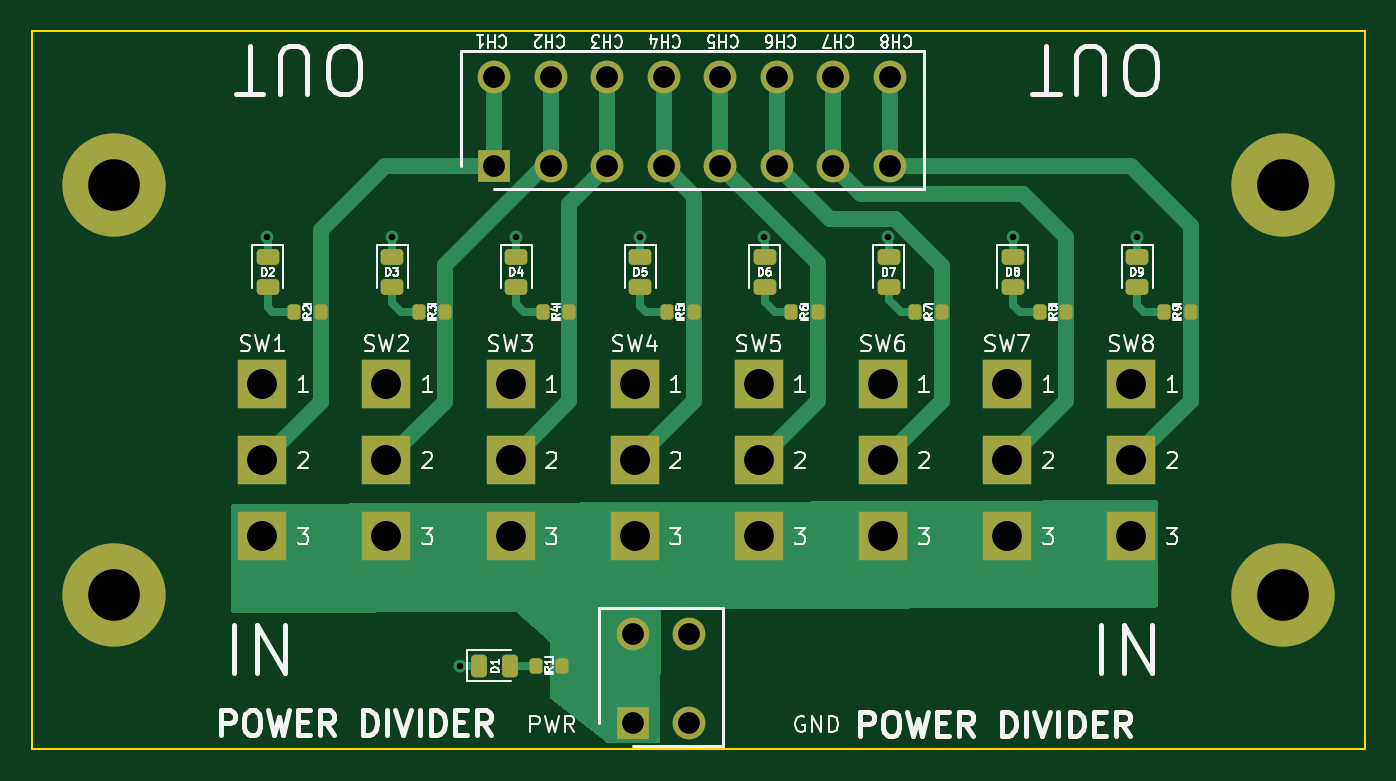
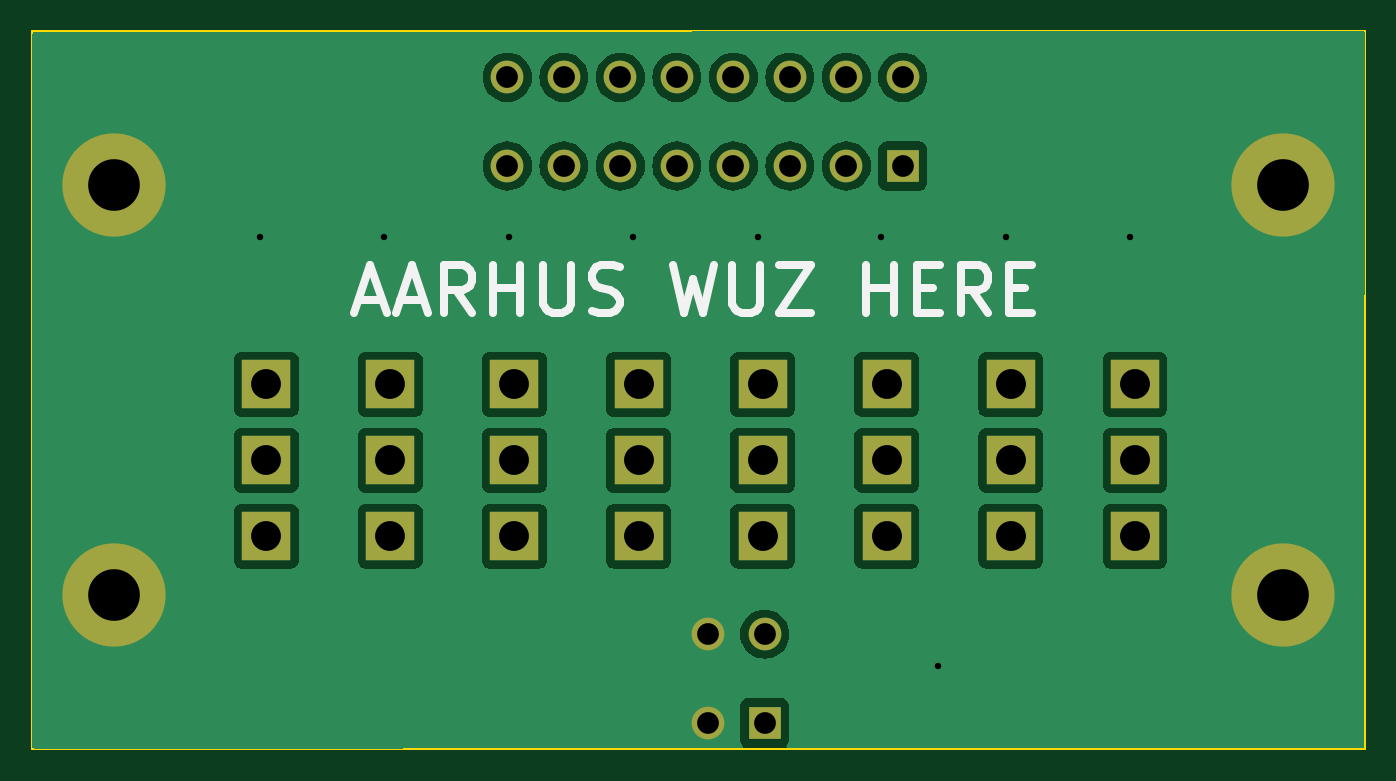
Circuit board: 11 layer files. Board 82.6 x 44.4 mm.
- bottom_copper: Power Supply Board Ground Systems V1.1-B_Cu.gbl (57689 bytes)
- bottom_mask: Power Supply Board Ground Systems V1.1-B_Mask.gbs (1967 bytes)
- paste: Power Supply Board Ground Systems V1.1-B_Paste.gbp (517 bytes)
- bottom_silk: Power Supply Board Ground Systems V1.1-B_Silkscreen.gbo (6129 bytes)
- outline: Power Supply Board Ground Systems V1.1-Edge_Cuts.gm1 (675 bytes)
- top_copper: Power Supply Board Ground Systems V1.1-F_Cu.gtl (10283 bytes)
- top_mask: Power Supply Board Ground Systems V1.1-F_Mask.gts (3776 bytes)
- paste: Power Supply Board Ground Systems V1.1-F_Paste.gtp (2301 bytes)
- top_silk: Power Supply Board Ground Systems V1.1-F_Silkscreen.gto (78349 bytes)
- drill: Power Supply Board Ground Systems V1.1-NPTH.drl (272 bytes)
- drill: Power Supply Board Ground Systems V1.1-PTH.drl (1375 bytes)

=== bottom_copper: Power Supply Board Ground Systems V1.1-B_Cu.gbl (57689 bytes, source omitted) ===
=== bottom_mask: Power Supply Board Ground Systems V1.1-B_Mask.gbs ===
G04 #@! TF.GenerationSoftware,KiCad,Pcbnew,7.0.7*
G04 #@! TF.CreationDate,2023-09-05T00:15:25-07:00*
G04 #@! TF.ProjectId,Power Supply Board Ground Systems V1.1,506f7765-7220-4537-9570-706c7920426f,rev?*
G04 #@! TF.SameCoordinates,Original*
G04 #@! TF.FileFunction,Soldermask,Bot*
G04 #@! TF.FilePolarity,Negative*
%FSLAX46Y46*%
G04 Gerber Fmt 4.6, Leading zero omitted, Abs format (unit mm)*
G04 Created by KiCad (PCBNEW 7.0.7) date 2023-09-05 00:15:25*
%MOMM*%
%LPD*%
G01*
G04 APERTURE LIST*
%ADD10R,3.000000X3.000000*%
%ADD11C,3.600000*%
%ADD12C,6.400000*%
%ADD13R,2.025000X2.025000*%
%ADD14C,2.025000*%
G04 APERTURE END LIST*
D10*
X47330916Y-47289800D03*
X47330916Y-51989800D03*
X47330916Y-56689800D03*
X78086684Y-47289800D03*
X78086684Y-51989800D03*
X78086684Y-56689800D03*
X55019858Y-47289800D03*
X55019858Y-51989800D03*
X55019858Y-56689800D03*
X39641974Y-47289800D03*
X39641974Y-51989800D03*
X39641974Y-56689800D03*
D11*
X102870000Y-60325000D03*
D12*
X102870000Y-60325000D03*
D11*
X30480000Y-60325000D03*
D12*
X30480000Y-60325000D03*
D13*
X62590000Y-68260000D03*
D14*
X62590000Y-62760000D03*
X66090000Y-68260000D03*
X66090000Y-62760000D03*
D10*
X93464574Y-47289800D03*
X93464574Y-51989800D03*
X93464574Y-56689800D03*
D11*
X102870000Y-34925000D03*
D12*
X102870000Y-34925000D03*
D10*
X85775626Y-47289800D03*
X85775626Y-51989800D03*
X85775626Y-56689800D03*
X70397742Y-47289800D03*
X70397742Y-51989800D03*
X70397742Y-56689800D03*
D13*
X54025800Y-33756600D03*
D14*
X54025800Y-28256600D03*
X57525800Y-33756600D03*
X57525800Y-28256600D03*
X61025800Y-33756600D03*
X61025800Y-28256600D03*
X64525800Y-33756600D03*
X64525800Y-28256600D03*
X68025800Y-33756600D03*
X68025800Y-28256600D03*
X71525800Y-33756600D03*
X71525800Y-28256600D03*
X75025800Y-33756600D03*
X75025800Y-28256600D03*
X78525800Y-33756600D03*
X78525800Y-28256600D03*
D10*
X62708800Y-47289800D03*
X62708800Y-51989800D03*
X62708800Y-56689800D03*
D11*
X30480000Y-34925000D03*
D12*
X30480000Y-34925000D03*
M02*

=== paste: Power Supply Board Ground Systems V1.1-B_Paste.gbp ===
G04 #@! TF.GenerationSoftware,KiCad,Pcbnew,7.0.7*
G04 #@! TF.CreationDate,2023-09-05T00:15:25-07:00*
G04 #@! TF.ProjectId,Power Supply Board Ground Systems V1.1,506f7765-7220-4537-9570-706c7920426f,rev?*
G04 #@! TF.SameCoordinates,Original*
G04 #@! TF.FileFunction,Paste,Bot*
G04 #@! TF.FilePolarity,Positive*
%FSLAX46Y46*%
G04 Gerber Fmt 4.6, Leading zero omitted, Abs format (unit mm)*
G04 Created by KiCad (PCBNEW 7.0.7) date 2023-09-05 00:15:25*
%MOMM*%
%LPD*%
G01*
G04 APERTURE LIST*
G04 APERTURE END LIST*
M02*

=== bottom_silk: Power Supply Board Ground Systems V1.1-B_Silkscreen.gbo ===
G04 #@! TF.GenerationSoftware,KiCad,Pcbnew,7.0.7*
G04 #@! TF.CreationDate,2023-09-05T00:15:25-07:00*
G04 #@! TF.ProjectId,Power Supply Board Ground Systems V1.1,506f7765-7220-4537-9570-706c7920426f,rev?*
G04 #@! TF.SameCoordinates,Original*
G04 #@! TF.FileFunction,Legend,Bot*
G04 #@! TF.FilePolarity,Positive*
%FSLAX46Y46*%
G04 Gerber Fmt 4.6, Leading zero omitted, Abs format (unit mm)*
G04 Created by KiCad (PCBNEW 7.0.7) date 2023-09-05 00:15:25*
%MOMM*%
%LPD*%
G01*
G04 APERTURE LIST*
%ADD10C,0.500000*%
%ADD11R,3.000000X3.000000*%
%ADD12C,3.600000*%
%ADD13C,6.400000*%
%ADD14R,2.025000X2.025000*%
%ADD15C,2.025000*%
G04 APERTURE END LIST*
D10*
X87720342Y-42035714D02*
X86291771Y-42035714D01*
X88006056Y-42892857D02*
X87006056Y-39892857D01*
X87006056Y-39892857D02*
X86006056Y-42892857D01*
X85148913Y-42035714D02*
X83720342Y-42035714D01*
X85434627Y-42892857D02*
X84434627Y-39892857D01*
X84434627Y-39892857D02*
X83434627Y-42892857D01*
X80720341Y-42892857D02*
X81720341Y-41464285D01*
X82434627Y-42892857D02*
X82434627Y-39892857D01*
X82434627Y-39892857D02*
X81291770Y-39892857D01*
X81291770Y-39892857D02*
X81006055Y-40035714D01*
X81006055Y-40035714D02*
X80863198Y-40178571D01*
X80863198Y-40178571D02*
X80720341Y-40464285D01*
X80720341Y-40464285D02*
X80720341Y-40892857D01*
X80720341Y-40892857D02*
X80863198Y-41178571D01*
X80863198Y-41178571D02*
X81006055Y-41321428D01*
X81006055Y-41321428D02*
X81291770Y-41464285D01*
X81291770Y-41464285D02*
X82434627Y-41464285D01*
X79434627Y-42892857D02*
X79434627Y-39892857D01*
X79434627Y-41321428D02*
X77720341Y-41321428D01*
X77720341Y-42892857D02*
X77720341Y-39892857D01*
X76291770Y-39892857D02*
X76291770Y-42321428D01*
X76291770Y-42321428D02*
X76148913Y-42607142D01*
X76148913Y-42607142D02*
X76006056Y-42750000D01*
X76006056Y-42750000D02*
X75720341Y-42892857D01*
X75720341Y-42892857D02*
X75148913Y-42892857D01*
X75148913Y-42892857D02*
X74863198Y-42750000D01*
X74863198Y-42750000D02*
X74720341Y-42607142D01*
X74720341Y-42607142D02*
X74577484Y-42321428D01*
X74577484Y-42321428D02*
X74577484Y-39892857D01*
X73291770Y-42750000D02*
X72863199Y-42892857D01*
X72863199Y-42892857D02*
X72148913Y-42892857D01*
X72148913Y-42892857D02*
X71863199Y-42750000D01*
X71863199Y-42750000D02*
X71720341Y-42607142D01*
X71720341Y-42607142D02*
X71577484Y-42321428D01*
X71577484Y-42321428D02*
X71577484Y-42035714D01*
X71577484Y-42035714D02*
X71720341Y-41750000D01*
X71720341Y-41750000D02*
X71863199Y-41607142D01*
X71863199Y-41607142D02*
X72148913Y-41464285D01*
X72148913Y-41464285D02*
X72720341Y-41321428D01*
X72720341Y-41321428D02*
X73006056Y-41178571D01*
X73006056Y-41178571D02*
X73148913Y-41035714D01*
X73148913Y-41035714D02*
X73291770Y-40750000D01*
X73291770Y-40750000D02*
X73291770Y-40464285D01*
X73291770Y-40464285D02*
X73148913Y-40178571D01*
X73148913Y-40178571D02*
X73006056Y-40035714D01*
X73006056Y-40035714D02*
X72720341Y-39892857D01*
X72720341Y-39892857D02*
X72006056Y-39892857D01*
X72006056Y-39892857D02*
X71577484Y-40035714D01*
X68291770Y-39892857D02*
X67577484Y-42892857D01*
X67577484Y-42892857D02*
X67006056Y-40750000D01*
X67006056Y-40750000D02*
X66434627Y-42892857D01*
X66434627Y-42892857D02*
X65720342Y-39892857D01*
X64577485Y-39892857D02*
X64577485Y-42321428D01*
X64577485Y-42321428D02*
X64434628Y-42607142D01*
X64434628Y-42607142D02*
X64291771Y-42750000D01*
X64291771Y-42750000D02*
X64006056Y-42892857D01*
X64006056Y-42892857D02*
X63434628Y-42892857D01*
X63434628Y-42892857D02*
X63148913Y-42750000D01*
X63148913Y-42750000D02*
X63006056Y-42607142D01*
X63006056Y-42607142D02*
X62863199Y-42321428D01*
X62863199Y-42321428D02*
X62863199Y-39892857D01*
X61720342Y-39892857D02*
X59720342Y-39892857D01*
X59720342Y-39892857D02*
X61720342Y-42892857D01*
X61720342Y-42892857D02*
X59720342Y-42892857D01*
X56291771Y-42892857D02*
X56291771Y-39892857D01*
X56291771Y-41321428D02*
X54577485Y-41321428D01*
X54577485Y-42892857D02*
X54577485Y-39892857D01*
X53148914Y-41321428D02*
X52148914Y-41321428D01*
X51720342Y-42892857D02*
X53148914Y-42892857D01*
X53148914Y-42892857D02*
X53148914Y-39892857D01*
X53148914Y-39892857D02*
X51720342Y-39892857D01*
X48720342Y-42892857D02*
X49720342Y-41464285D01*
X50434628Y-42892857D02*
X50434628Y-39892857D01*
X50434628Y-39892857D02*
X49291771Y-39892857D01*
X49291771Y-39892857D02*
X49006056Y-40035714D01*
X49006056Y-40035714D02*
X48863199Y-40178571D01*
X48863199Y-40178571D02*
X48720342Y-40464285D01*
X48720342Y-40464285D02*
X48720342Y-40892857D01*
X48720342Y-40892857D02*
X48863199Y-41178571D01*
X48863199Y-41178571D02*
X49006056Y-41321428D01*
X49006056Y-41321428D02*
X49291771Y-41464285D01*
X49291771Y-41464285D02*
X50434628Y-41464285D01*
X47434628Y-41321428D02*
X46434628Y-41321428D01*
X46006056Y-42892857D02*
X47434628Y-42892857D01*
X47434628Y-42892857D02*
X47434628Y-39892857D01*
X47434628Y-39892857D02*
X46006056Y-39892857D01*
%LPC*%
D11*
X47330916Y-47289800D03*
X47330916Y-51989800D03*
X47330916Y-56689800D03*
X78086684Y-47289800D03*
X78086684Y-51989800D03*
X78086684Y-56689800D03*
X55019858Y-47289800D03*
X55019858Y-51989800D03*
X55019858Y-56689800D03*
X39641974Y-47289800D03*
X39641974Y-51989800D03*
X39641974Y-56689800D03*
D12*
X102870000Y-60325000D03*
D13*
X102870000Y-60325000D03*
D12*
X30480000Y-60325000D03*
D13*
X30480000Y-60325000D03*
D14*
X62590000Y-68260000D03*
D15*
X62590000Y-62760000D03*
X66090000Y-68260000D03*
X66090000Y-62760000D03*
D11*
X93464574Y-47289800D03*
X93464574Y-51989800D03*
X93464574Y-56689800D03*
D12*
X102870000Y-34925000D03*
D13*
X102870000Y-34925000D03*
D11*
X85775626Y-47289800D03*
X85775626Y-51989800D03*
X85775626Y-56689800D03*
X70397742Y-47289800D03*
X70397742Y-51989800D03*
X70397742Y-56689800D03*
D14*
X54025800Y-33756600D03*
D15*
X54025800Y-28256600D03*
X57525800Y-33756600D03*
X57525800Y-28256600D03*
X61025800Y-33756600D03*
X61025800Y-28256600D03*
X64525800Y-33756600D03*
X64525800Y-28256600D03*
X68025800Y-33756600D03*
X68025800Y-28256600D03*
X71525800Y-33756600D03*
X71525800Y-28256600D03*
X75025800Y-33756600D03*
X75025800Y-28256600D03*
X78525800Y-33756600D03*
X78525800Y-28256600D03*
D11*
X62708800Y-47289800D03*
X62708800Y-51989800D03*
X62708800Y-56689800D03*
D12*
X30480000Y-34925000D03*
D13*
X30480000Y-34925000D03*
%LPD*%
M02*

=== outline: Power Supply Board Ground Systems V1.1-Edge_Cuts.gm1 ===
G04 #@! TF.GenerationSoftware,KiCad,Pcbnew,7.0.7*
G04 #@! TF.CreationDate,2023-09-05T00:15:25-07:00*
G04 #@! TF.ProjectId,Power Supply Board Ground Systems V1.1,506f7765-7220-4537-9570-706c7920426f,rev?*
G04 #@! TF.SameCoordinates,Original*
G04 #@! TF.FileFunction,Profile,NP*
%FSLAX46Y46*%
G04 Gerber Fmt 4.6, Leading zero omitted, Abs format (unit mm)*
G04 Created by KiCad (PCBNEW 7.0.7) date 2023-09-05 00:15:25*
%MOMM*%
%LPD*%
G01*
G04 APERTURE LIST*
G04 #@! TA.AperFunction,Profile*
%ADD10C,0.100000*%
G04 #@! TD*
G04 APERTURE END LIST*
D10*
X25400000Y-25400000D02*
X107950000Y-25400000D01*
X107950000Y-69850000D01*
X25400000Y-69850000D01*
X25400000Y-25400000D01*
M02*

=== top_copper: Power Supply Board Ground Systems V1.1-F_Cu.gtl (10283 bytes, source omitted) ===
=== top_mask: Power Supply Board Ground Systems V1.1-F_Mask.gts ===
G04 #@! TF.GenerationSoftware,KiCad,Pcbnew,7.0.7*
G04 #@! TF.CreationDate,2023-09-05T00:15:25-07:00*
G04 #@! TF.ProjectId,Power Supply Board Ground Systems V1.1,506f7765-7220-4537-9570-706c7920426f,rev?*
G04 #@! TF.SameCoordinates,Original*
G04 #@! TF.FileFunction,Soldermask,Top*
G04 #@! TF.FilePolarity,Negative*
%FSLAX46Y46*%
G04 Gerber Fmt 4.6, Leading zero omitted, Abs format (unit mm)*
G04 Created by KiCad (PCBNEW 7.0.7) date 2023-09-05 00:15:25*
%MOMM*%
%LPD*%
G01*
G04 APERTURE LIST*
G04 Aperture macros list*
%AMRoundRect*
0 Rectangle with rounded corners*
0 $1 Rounding radius*
0 $2 $3 $4 $5 $6 $7 $8 $9 X,Y pos of 4 corners*
0 Add a 4 corners polygon primitive as box body*
4,1,4,$2,$3,$4,$5,$6,$7,$8,$9,$2,$3,0*
0 Add four circle primitives for the rounded corners*
1,1,$1+$1,$2,$3*
1,1,$1+$1,$4,$5*
1,1,$1+$1,$6,$7*
1,1,$1+$1,$8,$9*
0 Add four rect primitives between the rounded corners*
20,1,$1+$1,$2,$3,$4,$5,0*
20,1,$1+$1,$4,$5,$6,$7,0*
20,1,$1+$1,$6,$7,$8,$9,0*
20,1,$1+$1,$8,$9,$2,$3,0*%
G04 Aperture macros list end*
%ADD10R,3.000000X3.000000*%
%ADD11RoundRect,0.243750X-0.456250X0.243750X-0.456250X-0.243750X0.456250X-0.243750X0.456250X0.243750X0*%
%ADD12RoundRect,0.200000X-0.200000X-0.275000X0.200000X-0.275000X0.200000X0.275000X-0.200000X0.275000X0*%
%ADD13C,3.600000*%
%ADD14C,6.400000*%
%ADD15RoundRect,0.243750X-0.243750X-0.456250X0.243750X-0.456250X0.243750X0.456250X-0.243750X0.456250X0*%
%ADD16R,2.025000X2.025000*%
%ADD17C,2.025000*%
G04 APERTURE END LIST*
D10*
X47330916Y-47289800D03*
X47330916Y-51989800D03*
X47330916Y-56689800D03*
X78086684Y-47289800D03*
X78086684Y-51989800D03*
X78086684Y-56689800D03*
D11*
X63066513Y-39398500D03*
X63066513Y-41273500D03*
D12*
X95501000Y-42799800D03*
X97151000Y-42799800D03*
D10*
X55019858Y-47289800D03*
X55019858Y-51989800D03*
X55019858Y-56689800D03*
D11*
X86144226Y-39398500D03*
X86144226Y-41273500D03*
D10*
X39641974Y-47289800D03*
X39641974Y-51989800D03*
X39641974Y-56689800D03*
D12*
X80108600Y-42799800D03*
X81758600Y-42799800D03*
X64716200Y-42799800D03*
X66366200Y-42799800D03*
X49323800Y-42799800D03*
X50973800Y-42799800D03*
D11*
X47681371Y-39398500D03*
X47681371Y-41273500D03*
D12*
X57020000Y-42799800D03*
X58670000Y-42799800D03*
D13*
X102870000Y-60325000D03*
D14*
X102870000Y-60325000D03*
D12*
X87804800Y-42799800D03*
X89454800Y-42799800D03*
X41627600Y-42799800D03*
X43277600Y-42799800D03*
D13*
X30480000Y-60325000D03*
D14*
X30480000Y-60325000D03*
D15*
X53092501Y-64720001D03*
X54967501Y-64720001D03*
D11*
X78451655Y-39398500D03*
X78451655Y-41273500D03*
D16*
X62590000Y-68260000D03*
D17*
X62590000Y-62760000D03*
X66090000Y-68260000D03*
X66090000Y-62760000D03*
D10*
X93464574Y-47289800D03*
X93464574Y-51989800D03*
X93464574Y-56689800D03*
D12*
X72412400Y-42799800D03*
X74062400Y-42799800D03*
D11*
X39988800Y-39398500D03*
X39988800Y-41273500D03*
D12*
X56575000Y-64710000D03*
X58225000Y-64710000D03*
D11*
X93836800Y-39398500D03*
X93836800Y-41273500D03*
D13*
X102870000Y-34925000D03*
D14*
X102870000Y-34925000D03*
D10*
X85775626Y-47289800D03*
X85775626Y-51989800D03*
X85775626Y-56689800D03*
X70397742Y-47289800D03*
X70397742Y-51989800D03*
X70397742Y-56689800D03*
D16*
X54025800Y-33756600D03*
D17*
X54025800Y-28256600D03*
X57525800Y-33756600D03*
X57525800Y-28256600D03*
X61025800Y-33756600D03*
X61025800Y-28256600D03*
X64525800Y-33756600D03*
X64525800Y-28256600D03*
X68025800Y-33756600D03*
X68025800Y-28256600D03*
X71525800Y-33756600D03*
X71525800Y-28256600D03*
X75025800Y-33756600D03*
X75025800Y-28256600D03*
X78525800Y-33756600D03*
X78525800Y-28256600D03*
D11*
X55373942Y-39398500D03*
X55373942Y-41273500D03*
D10*
X62708800Y-47289800D03*
X62708800Y-51989800D03*
X62708800Y-56689800D03*
D11*
X70759084Y-39398500D03*
X70759084Y-41273500D03*
D13*
X30480000Y-34925000D03*
D14*
X30480000Y-34925000D03*
M02*

=== paste: Power Supply Board Ground Systems V1.1-F_Paste.gtp (2301 bytes, source withheld) ===
=== top_silk: Power Supply Board Ground Systems V1.1-F_Silkscreen.gto (78349 bytes, source omitted) ===
=== drill: Power Supply Board Ground Systems V1.1-NPTH.drl ===
M48
; DRILL file {KiCad 7.0.7} date Tue Sep  5 00:15:27 2023
; FORMAT={-:-/ absolute / metric / decimal}
; #@! TF.CreationDate,2023-09-05T00:15:27-07:00
; #@! TF.GenerationSoftware,Kicad,Pcbnew,7.0.7
; #@! TF.FileFunction,NonPlated,1,2,NPTH
FMAT,2
METRIC
%
G90
G05
T0
M30

=== drill: Power Supply Board Ground Systems V1.1-PTH.drl ===
M48
; DRILL file {KiCad 7.0.7} date Tue Sep  5 00:15:27 2023
; FORMAT={-:-/ absolute / metric / decimal}
; #@! TF.CreationDate,2023-09-05T00:15:27-07:00
; #@! TF.GenerationSoftware,Kicad,Pcbnew,7.0.7
; #@! TF.FileFunction,Plated,1,2,PTH
FMAT,2
METRIC
; #@! TA.AperFunction,Plated,PTH,ViaDrill
T1C0.400
; #@! TA.AperFunction,Plated,PTH,ComponentDrill
T2C1.350
; #@! TA.AperFunction,Plated,PTH,ComponentDrill
T3C1.850
; #@! TA.AperFunction,Plated,PTH,ComponentDrill
T4C3.200
%
G90
G05
T1
X39.963Y-38.177
X47.66Y-38.177
X51.868Y-64.72
X55.356Y-38.177
X63.027Y-38.177
X70.723Y-38.177
X78.419Y-38.177
X86.141Y-38.177
X93.837Y-38.177
T2
X54.026Y-28.257
X54.026Y-33.757
X57.526Y-28.257
X57.526Y-33.757
X61.026Y-28.257
X61.026Y-33.757
X62.59Y-62.76
X62.59Y-68.26
X64.526Y-28.257
X64.526Y-33.757
X66.09Y-62.76
X66.09Y-68.26
X68.026Y-28.257
X68.026Y-33.757
X71.526Y-28.257
X71.526Y-33.757
X75.026Y-28.257
X75.026Y-33.757
X78.526Y-28.257
X78.526Y-33.757
T3
X39.642Y-47.29
X39.642Y-51.99
X39.642Y-56.69
X47.331Y-47.29
X47.331Y-51.99
X47.331Y-56.69
X55.02Y-47.29
X55.02Y-51.99
X55.02Y-56.69
X62.709Y-47.29
X62.709Y-51.99
X62.709Y-56.69
X70.398Y-47.29
X70.398Y-51.99
X70.398Y-56.69
X78.087Y-47.29
X78.087Y-51.99
X78.087Y-56.69
X85.776Y-47.29
X85.776Y-51.99
X85.776Y-56.69
X93.465Y-47.29
X93.465Y-51.99
X93.465Y-56.69
T4
X30.48Y-34.925
X30.48Y-60.325
X102.87Y-34.925
X102.87Y-60.325
T0
M30
